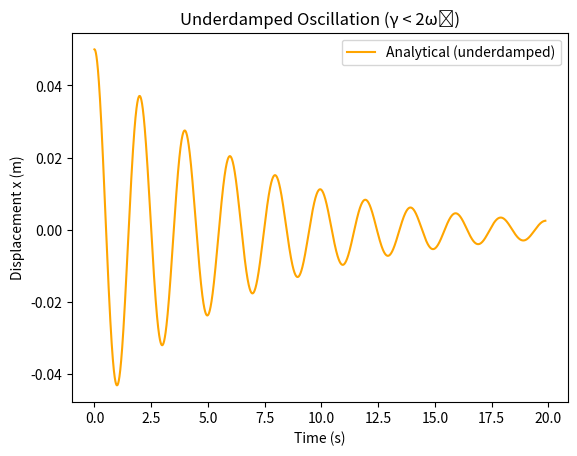

Write the Python code that produced this figure.
import numpy as np
import matplotlib.pyplot as plt
print("Tina's new upload")
# ---- Pick underdamped parameters ----
m = 0.10
k = 1.0
b = 0.030

gamma  = b/m
omega0 = np.sqrt(k/m)
alpha  = gamma/2                        
assert gamma < 2*omega0 

# ---- Initial conditions ----
x0, v0 = 0.05, 0.0

# ---- Time grid ----
T0 = 2*np.pi/omega0
t_end = 10*T0
t, dt = np.linspace(0, t_end, 4000, retstep=True)

# ---- Analytical underdamped solution ----
omega_d = np.sqrt(omega0**2 - alpha**2)
A = x0
B = (v0 + alpha*A)/omega_d
x_analytical = np.exp(-alpha*t) * (A*np.cos(omega_d*t) + B*np.sin(omega_d*t))

# ---- Plot ----
plt.plot(t, x_analytical, color='orange', label="Analytical (underdamped)")
plt.title("Underdamped Oscillation (γ < 2ω₀)")
plt.xlabel("Time (s)")
plt.ylabel("Displacement x (m)")
plt.legend()
plt.show()